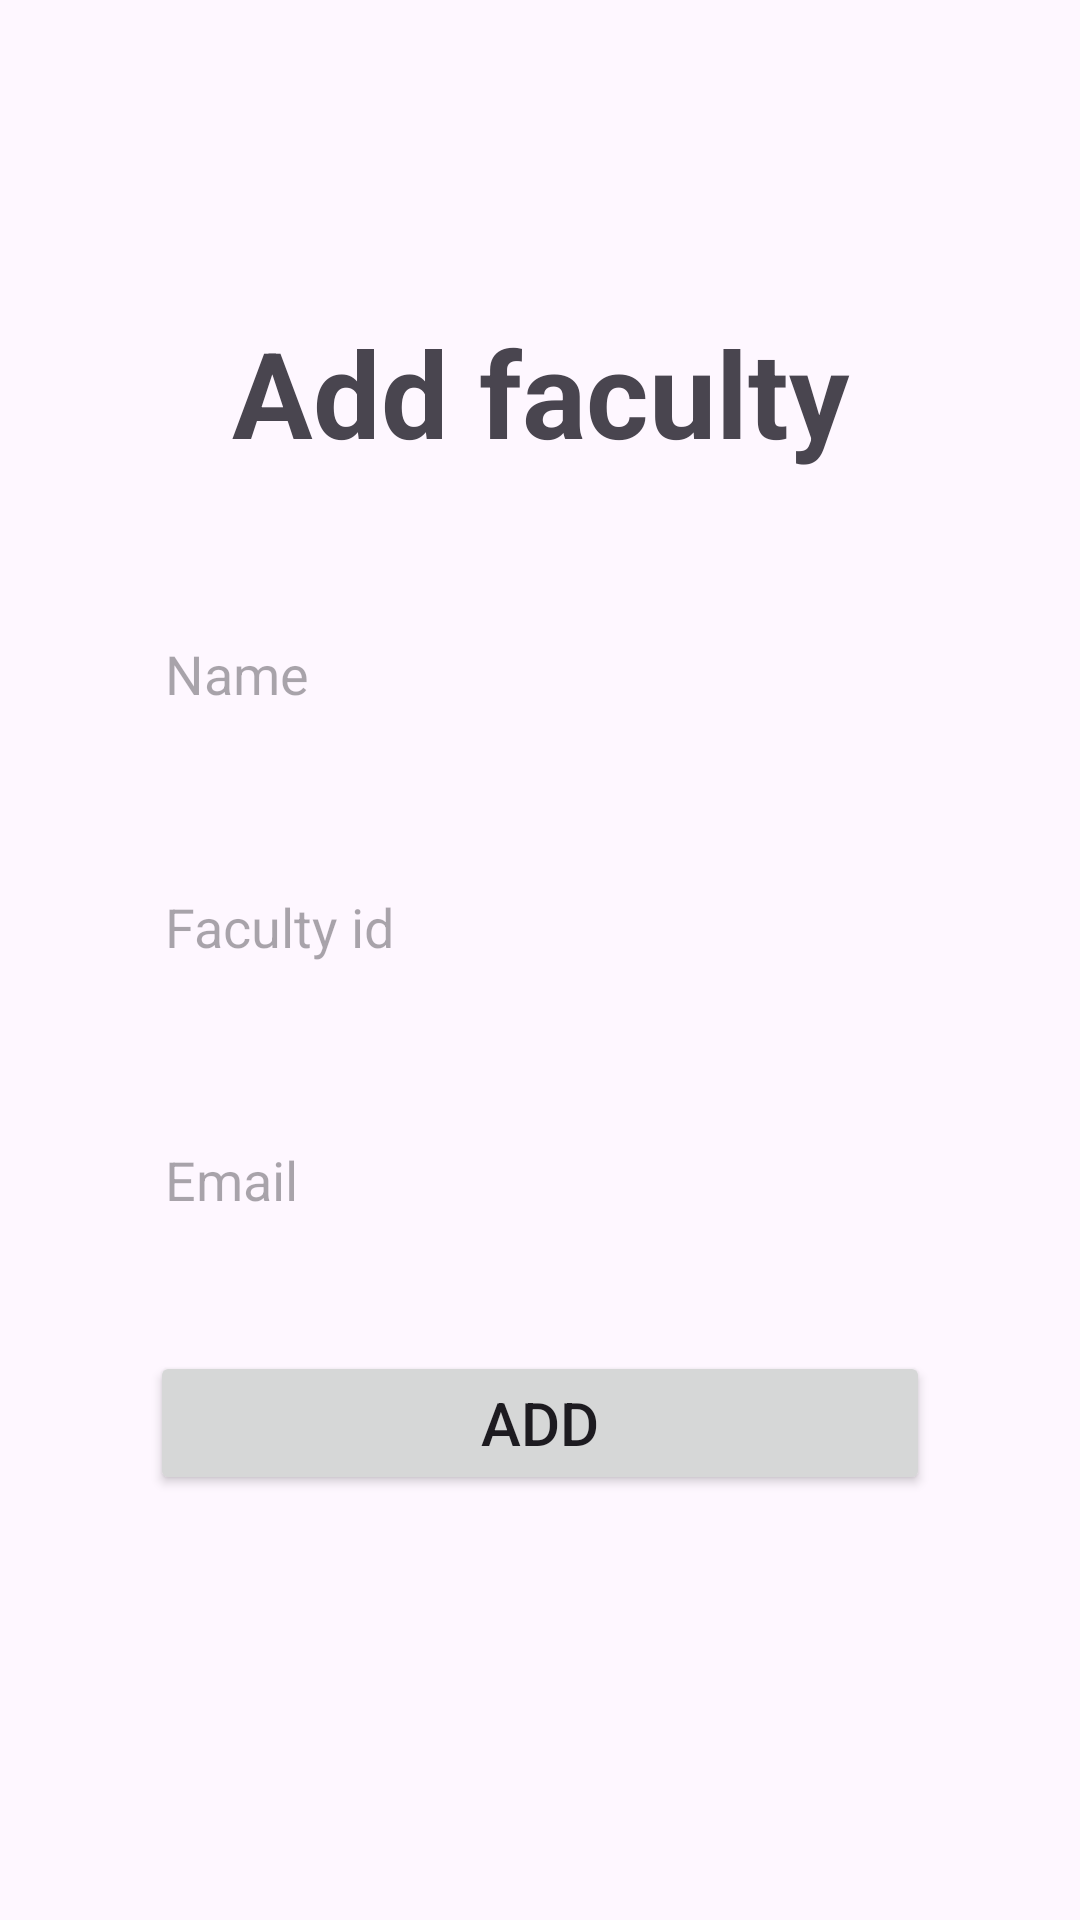

Android layout source for this screen:
<!-- AndroidManifest.xml: application theme Theme.MyApplication -->
<!-- res/layout/activity_add_faculty.xml -->
<?xml version="1.0" encoding="utf-8"?>
<LinearLayout
    xmlns:android="http://schemas.android.com/apk/res/android"
    xmlns:app="http://schemas.android.com/apk/res-auto"
    xmlns:tools="http://schemas.android.com/tools"
    android:layout_width="match_parent"
    android:layout_height="match_parent"
    tools:context=".AddFaculty"
    android:orientation="vertical">

    <include
        android:id="@+id/toolbar"
        layout="@layout/toolbar"
        />

    <TextView
        android:id="@+id/textView"
        android:layout_width="match_parent"
        android:layout_height="wrap_content"
        android:textStyle="bold"
        android:text="Add faculty"
        android:textSize="40sp"
        android:gravity="center_horizontal"
        android:layout_marginVertical="40sp"
        />

    <EditText
        android:id="@+id/facultyNameET"
        android:layout_width="match_parent"
        android:layout_height="wrap_content"
        android:hint="Name"
        android:minHeight="48dp"
        android:background="@drawable/edittextstyle"
        android:padding="15dp"
        android:layout_marginHorizontal="40sp"
        android:inputType="textEmailAddress"
        app:layout_constraintBottom_toBottomOf="parent"
        android:layout_marginBottom="30sp"
        android:autofillHints=""
        />

    <EditText
        android:id="@+id/facultyId"
        android:layout_width="match_parent"
        android:layout_height="wrap_content"
        android:hint="Faculty id"
        android:minHeight="48dp"
        android:background="@drawable/edittextstyle"
        android:padding="15dp"
        android:layout_marginHorizontal="40sp"
        app:layout_constraintBottom_toBottomOf="parent"
        android:layout_marginBottom="30sp"
        android:autofillHints=""
        />

    <EditText
        android:id="@+id/facultyEmailET"
        android:background="@drawable/edittextstyle"
        android:padding="15dp"
        android:layout_width="match_parent"
        android:layout_height="wrap_content"
        android:layout_marginHorizontal="40sp"
        android:layout_marginBottom="30sp"
        android:hint="Email"
        android:inputType="textEmailAddress"
        android:autofillHints=""
        android:minHeight="48dp"
        />

    <Button
        android:id="@+id/addBtn"
        android:layout_width="match_parent"
        android:layout_height="wrap_content"
        android:text="Add"
        android:textSize="20sp"
        android:layout_marginHorizontal="50dp"
        />

</LinearLayout>
<!-- res/layout/toolbar.xml (included above) -->
<?xml version="1.0" encoding="utf-8"?>
<androidx.appcompat.widget.Toolbar xmlns:android="http://schemas.android.com/apk/res/android"
    android:layout_width="match_parent"
    android:layout_height="wrap_content"
    android:background="@color/lavender"
    android:elevation="4dp"
    android:theme = "@style/ThemeOverlay.AppCompat.Dark.ActionBar"
    android:popupTheme = "@style/ThemeOverlay.AppCompat.Light"
    >

</androidx.appcompat.widget.Toolbar>
<!-- resources referenced by this layout -->
<resources>
  <style name="Theme.MyApplication" parent="Base.Theme.MyApplication" />
  <style name="Base.Theme.MyApplication" parent="Theme.Material3.DayNight.NoActionBar">
          
           <item name="colorPrimary">@color/lavender</item>
      </style>
</resources>
